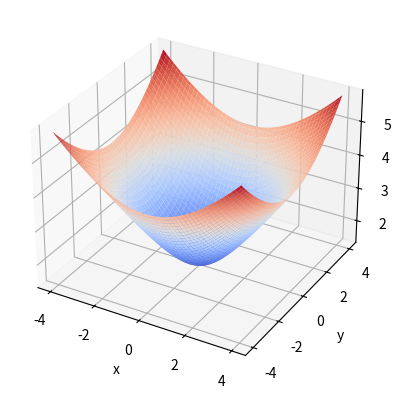

Write the Python code that produced this figure.
from matplotlib.animation import FuncAnimation
import numpy as np
import matplotlib.pyplot as plt

# Define the 2-variable Gaussian function
s = np.sqrt(2)

def f(x):
    x1, x2 = x
    return np.sqrt(x1**2 + x2**2 + s**2)

# Define the gradient of the 2-variable Gaussian function
def df(x):
    x1, x2 = x
    return np.array([
        x1/np.sqrt(x1**2 + x2**2 + s**2),
        x2/np.sqrt(x1**2 + x2**2 + s**2)
    ])

# Define Gradient Descent
def gradient_descent(f, df, x_init, learning_rate, num_iterations):
    x = np.array(x_init, dtype=np.float64)
    x_history = [x] # to store the history of x values
    for i in range(num_iterations):
        x = x - learning_rate * df(x)
        x_history.append(x)
    return x, np.array(x_history)

def plot():
    fig = plt.figure()
    ax = fig.add_subplot(111, projection='3d')

    x = np.linspace(-4, 4, 100)
    y = np.linspace(-4, 4, 100)
    X, Y = np.meshgrid(x, y)
    Z = f([X, Y])
    ax.plot_surface(X, Y, Z, cmap='coolwarm', zorder=-1)
    
    ax.set_xlabel('x')
    ax.set_ylabel('y')
    ax.set_zlabel('z')

    scatter = None
    plot = None

    # Define the update function
    def update(frame):
        nonlocal scatter
        nonlocal plot
    
        x_min, x_history = gradient_descent(f, df, x_init, learning_rate, frame+1)

        if plot:
            plot[0].remove()
        plot = ax.plot([x_min[0]], [x_min[1]], [f(x_min)], marker='o', markersize=10, color='black', zorder=5)
        return scatter, plot 

    # Create the animation
    anim = FuncAnimation(fig, update, frames=num_iterations, interval=200)

    # Show the animation
    plt.show()


x_init = np.array([4, -4])

learning_rate = 0.1
num_iterations = 100

plot()


